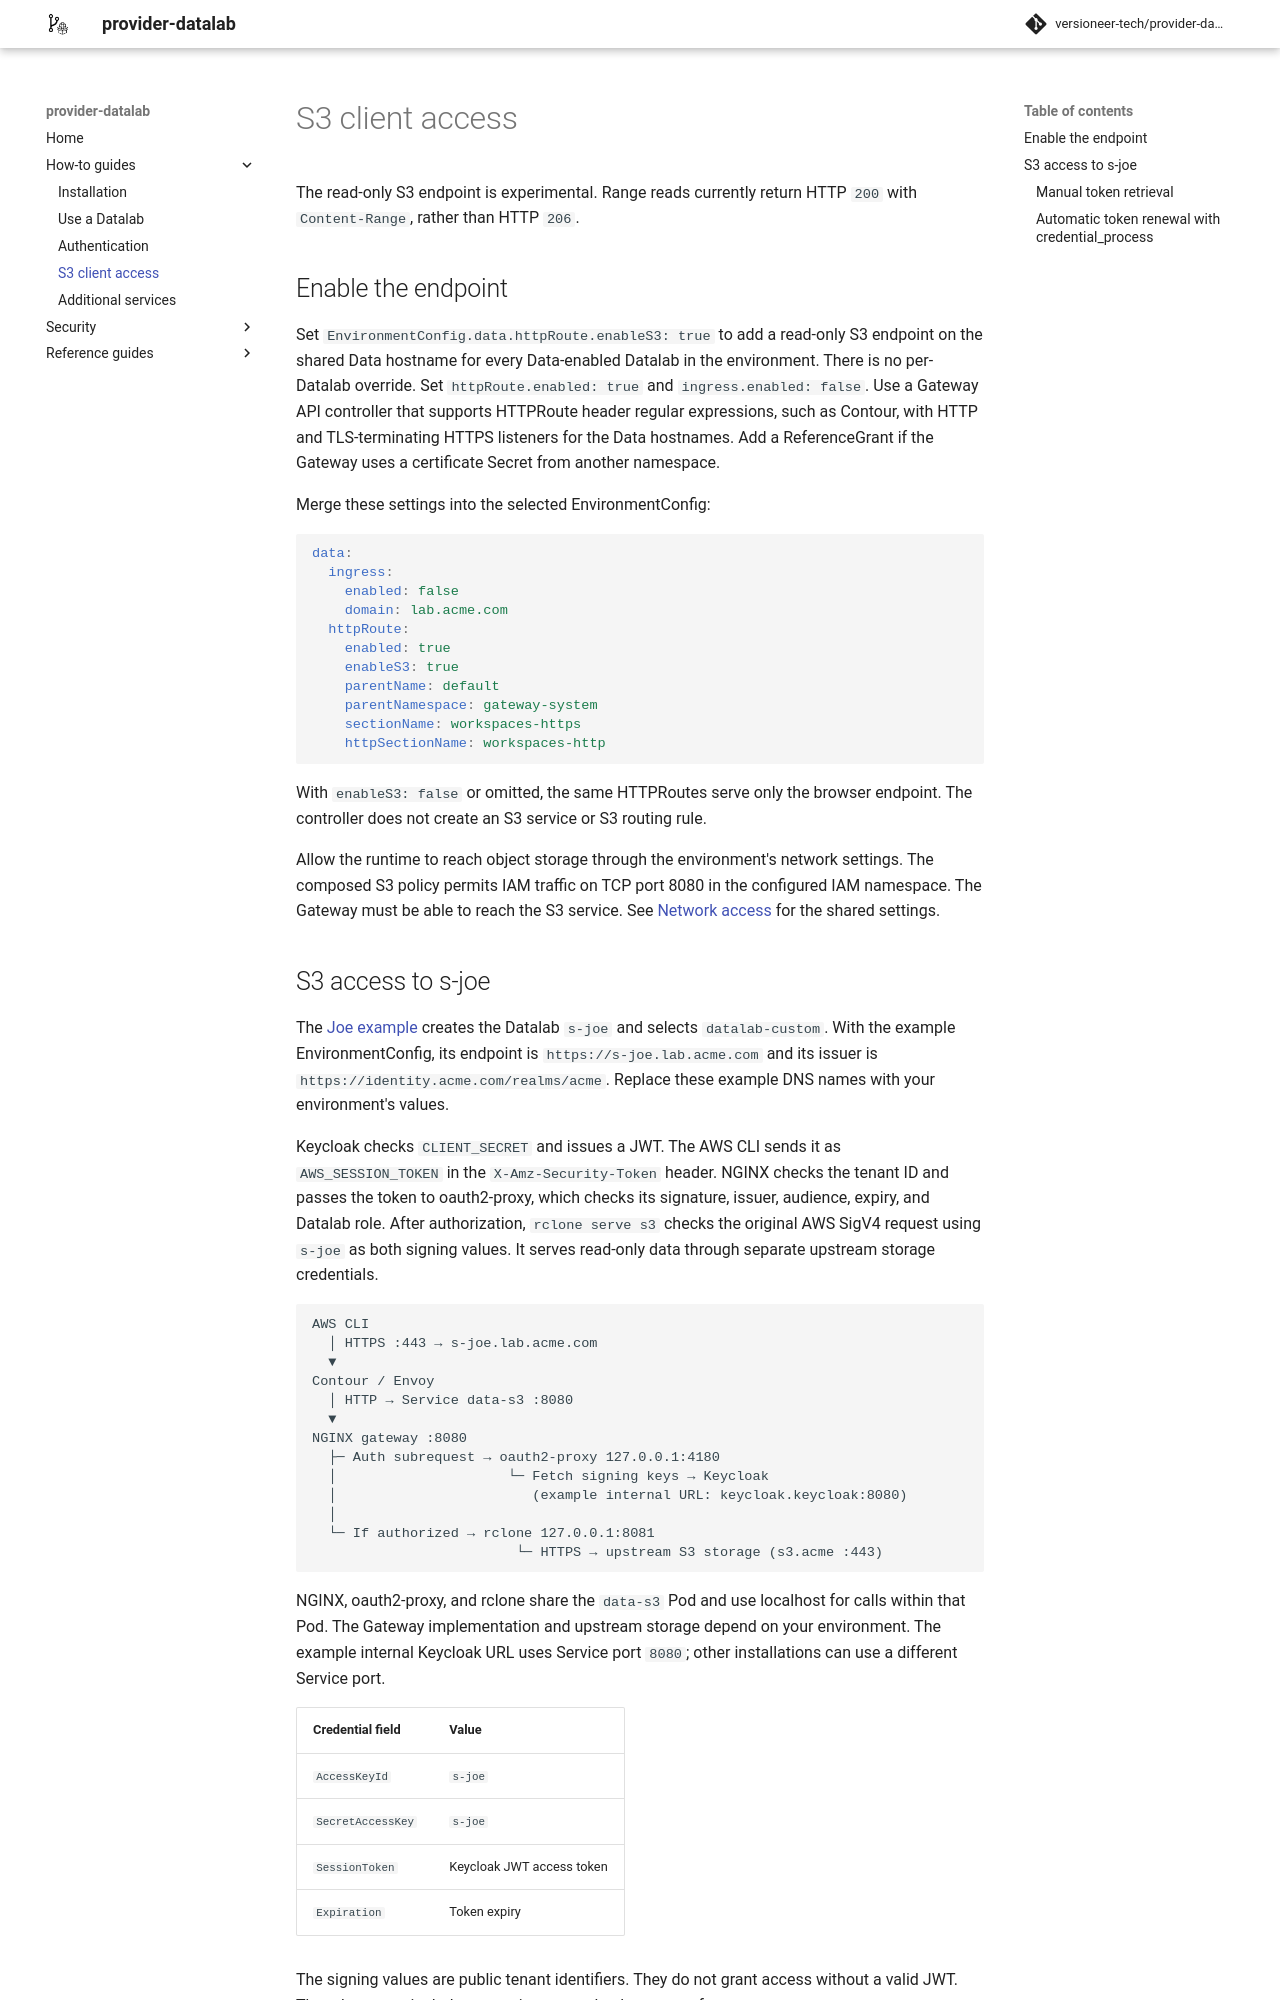

repository: versioneer-tech/provider-datalab · page: 0.11.0-rc.2/how-to-guides/s3-access/index.html · generator: mkdocs

# S3 client access

The read-only S3 endpoint is experimental.

## Enable the endpoint

Set `httpRoute.enableS3: true` in the selected
[EnvironmentConfig](installation.md#identity-and-endpoints), with Gateway
Data exposure configured under [Service addresses](installation.md#service-addresses).
This adds the S3 endpoint to each Data-enabled Datalab's browser hostname.

Use a Gateway API controller that supports HTTPRoute header regular
expressions, such as Contour. Add a ReferenceGrant if its certificate Secret
is in another namespace. With S3 disabled, Data requests use the browser service.
The [network policies](https://github.com/versioneer-tech/provider-datalab/blob/main/SECURITY.md#service-policies)
must permit access from the Gateway and access to object storage and IAM.
